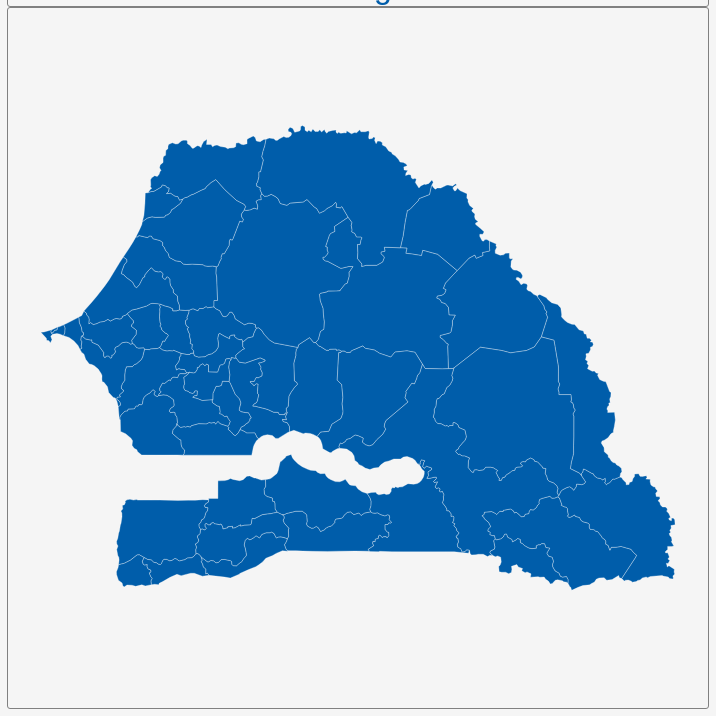
D3 v3 page, settled after 360 driven frames (6 s of simulated time); the page loaded 1 data file(s).


        var dim = 700;
        const center = {
            "lng": -14.4375,
            "lat": 14.5098
        };
        var scale = 6534;

        var title = document.getElementById('title');
        title.style.width = dim;
        title.style.marginLeft = "calc(50% - " + (dim / 2) + "px)";
        var map = document.getElementById('map')
        map.style.width = dim;
        map.style.marginLeft = "calc(50% - " + (dim / 2) + "px)";

        var tooltip = d3
            .select("#map")
            .append("div")
            .attr("class", "tooltip")
            .attr("opacity", 0);
        var width = dim,
            height = dim;

        var svg = d3.select("#map")
            .append("svg")
            .attr("width", width)
            .attr("height", height);

        scale = scale * .9;// to give 5% padding on each side
        var projection = d3.geo.mercator()
            .center([center.lng, center.lat])
            .scale(scale)
            .translate([width / 2, height / 2]);
        var geoPath = d3.geo.path()
            .projection(projection);

        var g = svg.append("g");
        d3.json("geosource.json", function (json) {
            g.selectAll("path")
                .data(json.features)
                .enter()
                .append("path")
                .attr("d", geoPath)
                .attr("class", "polygon")
                .on("mouseover", mouseover)
                .on("mouseout", mouseout)
                .on("mousemove", mousemove);

            svg.call(d3.behavior.zoom().on("zoom", () => {
                g.attr("transform", "translate(" + d3.event.translate.join(",") + ")scale(" + d3.event.scale + ")");
            }));
        });
        function mouseover(d) {
            d3.select(this).attr("class", "hover");
            tooltip.style("opacity", 0.9);
            tooltip.html((d.properties.NAME_2 && "<b>" + d.properties.NAME_2 + "</b><br>" || '') +
                (d.properties.ENGTYPE_2 && d.properties.ENGTYPE_2 + "<br>" || '') +
                (d.properties.NAME_1 && d.properties.NAME_1));
        }
        function mouseout(d) {
            d3.select(this).attr("class", "polygon");
            tooltip.style("opacity", 0);
        }
        function mousemove(d) {
            tooltip.style({
                left: function () {
                    if (d3.event.pageX > 800) {
                        return d3.event.pageX - 180 + "px";
                    } else {
                        return d3.event.pageX + 23 + "px";
                    }
                },
                top: d3.event.pageY - 20 + "px",
            });
        }
    

### data: geosource.json
{
 "type": "FeatureCollection",
 "features": [
  {
   "type": "Feature",
   "geometry": {
    "type": "Polygon",
    "coordinates": "[... 1 items]"
   },
   "properties": {
    "GID_0": "SEN",
    "NAME_0": "Senegal",
    "GID_1": "SEN.1_1",
    "NAME_1": "Dakar",
    "NL_NAME_1": "",
    "GID_2": "SEN.1.1_1",
    "NAME_2": "Dakar",
    "VARNAME_2": "",
    "NL_NAME_2": "",
    "TYPE_2": "Département",
    "ENGTYPE_2": "Department",
    "CC_2": "11",
    "HASC_2": "SN.DK.DK"
   }
  },
  {
   "type": "Feature",
   "geometry": {
    "type": "Polygon",
    "coordinates": "[... 1 items]"
   },
   "properties": {
    "GID_0": "SEN",
    "NAME_0": "Senegal",
    "GID_1": "SEN.1_1",
    "NAME_1": "Dakar",
    "NL_NAME_1": "",
    "GID_2": "SEN.1.2_1",
    "NAME_2": "Guédiawaye",
    "VARNAME_2": "",
    "NL_NAME_2": "",
    "TYPE_2": "Département",
    "ENGTYPE_2": "Department",
    "CC_2": "14",
    "HASC_2": "SN.DK.GD"
   }
  },
  {
   "type": "Feature",
   "geometry": {
    "type": "Polygon",
    "coordinates": "[... 1 items]"
   },
   "properties": {
    "GID_0": "SEN",
    "NAME_0": "Senegal",
    "GID_1": "SEN.1_1",
    "NAME_1": "Dakar",
    "NL_NAME_1": "",
    "GID_2": "SEN.1.3_1",
    "NAME_2": "Pikine",
    "VARNAME_2": "",
    "NL_NAME_2": "",
    "TYPE_2": "Département",
    "ENGTYPE_2": "Department",
    "CC_2": "12",
    "HASC_2": "SN.DK.PK"
   }
  },
  {
   "type": "Feature",
   "geometry": {
    "type": "Polygon",
    "coordinates": "[... 1 items]"
   },
   "properties": {
    "GID_0": "SEN",
    "NAME_0": "Senegal",
    "GID_1": "SEN.1_1",
    "NAME_1": "Dakar",
    "NL_NAME_1": "",
    "GID_2": "SEN.1.4_1",
    "NAME_2": "Rufisque",
    "VARNAME_2": "Rufisque-Bargny",
    "NL_NAME_2": "",
    "TYPE_2": "Département",
    "ENGTYPE_2": "Department",
    "CC_2": "13",
    "HASC_2": "SN.DK.RF"
   }
  },
  {
   "type": "Feature",
   "geometry": {
    "type": "Polygon",
    "coordinates": "[... 1 items]"
   },
   "properties": {
    "GID_0": "SEN",
    "NAME_0": "Senegal",
    "GID_1": "SEN.2_1",
    "NAME_1": "Diourbel",
    "NL_NAME_1": "",
    "GID_2": "SEN.2.1_1",
    "NAME_2": "Bambey",
    "VARNAME_2": "",
    "NL_NAME_2": "",
    "TYPE_2": "Département",
    "ENGTYPE_2": "Department",
    "CC_2": "31",
    "HASC_2": "SN.DB.BB"
   }
  },
  {
   "type": "Feature",
   "geometry": {
    "type": "Polygon",
    "coordinates": "[... 1 items]"
   },
   "properties": {
    "GID_0": "SEN",
    "NAME_0": "Senegal",
    "GID_1": "SEN.2_1",
    "NAME_1": "Diourbel",
    "NL_NAME_1": "",
    "GID_2": "SEN.2.2_1",
    "NAME_2": "Diourbel",
    "VARNAME_2": "",
    "NL_NAME_2": "",
    "TYPE_2": "Département",
    "ENGTYPE_2": "Department",
    "CC_2": "32",
    "HASC_2": "SN.DB.DB"
   }
  },
  {
   "type": "Feature",
   "geometry": {
    "type": "Polygon",
    "coordinates": "[... 1 items]"
   },
   "properties": {
    "GID_0": "SEN",
    "NAME_0": "Senegal",
    "GID_1": "SEN.2_1",
    "NAME_1": "Diourbel",
    "NL_NAME_1": "",
    "GID_2": "SEN.2.3_1",
    "NAME_2": "Mbacké",
    "VARNAME_2": "M'Back",
    "NL_NAME_2": "",
    "TYPE_2": "Département",
    "ENGTYPE_2": "Department",
    "CC_2": "33",
    "HASC_2": "SN.DB.MK"
   }
  },
  {
   "type": "Feature",
   "geometry": {
    "type": "Polygon",
    "coordinates": "[... 1 items]"
   },
   "properties": {
    "GID_0": "SEN",
    "NAME_0": "Senegal",
    "GID_1": "SEN.3_1",
    "NAME_1": "Fatick",
    "NL_NAME_1": "",
    "GID_2": "SEN.3.1_1",
    "NAME_2": "Fatick",
    "VARNAME_2": "",
    "NL_NAME_2": "",
    "TYPE_2": "Département",
    "ENGTYPE_2": "Department",
    "CC_2": "91",
    "HASC_2": "SN.FK.FK"
   }
  },
  "... 37 more items"
 ]
}